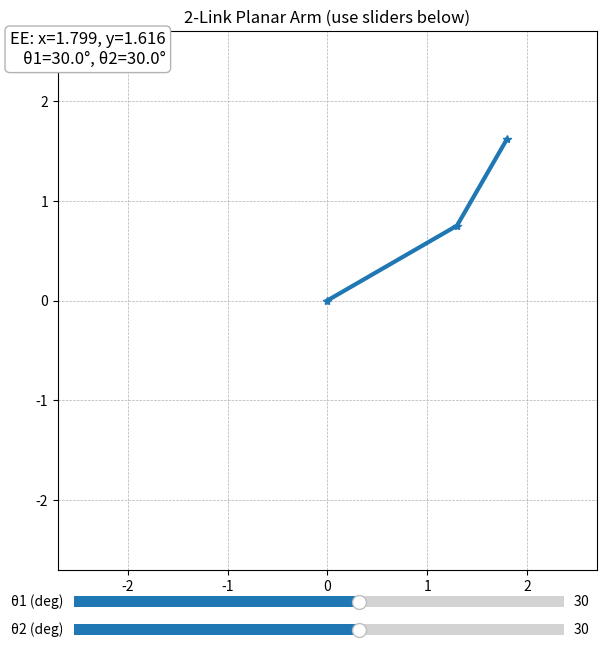

This chart was generated by the following Python code:

import numpy as np #Importing numpy to enable mathematical computations
import matplotlib.pyplot as plt #Importing matplotlib for visualization of the links 
from matplotlib.widgets import Slider #Here we import an interactive control, the slider which is used to control the arm's position in space

# --- predefined link lengths (in arbitrary units) ---
L1 = 1.5 # defining the first link
L2 = 1.0 # defining the secondlink

def fk(theta1, theta2): #This function is used to define the positiion of the two links in space in respect to the angles between each-other and the ground level
    """Forward kinematics for a 2R planar arm (angles in radians)."""
    x1 = L1*np.cos(theta1) #Defines the position of link 1 in space with respect to the x-axis
    y1 = L1*np.sin(theta1) #Defines the position of the first link in space with respect to the y-axis
    x2 = x1 + L2*np.cos(theta1 + theta2)  #Defines the position of link 2 in space with respect to the x-axis
    y2 = y1 + L2*np.sin(theta1 + theta2)  #Defines the position of the second link in space with respect to the y-axis
    return (0, 0), (x1, y1), (x2, y2) #This line returns the position of the two links with respect to an origi (0,0)

# --- figure and axes ---
#This sectio gives the specification for the subplot
plt.figure(figsize=(7, 7)) #This creates a window for a plot and the 'fig-size represents the size of the window'
ax = plt.subplot(111) #This specifies the amount of sub-plots in the main plot (111) specifies 1 by 1 sub-plot and in the first position compared to (559) which is basically a bunch of plots forming a  5 by 5 grid and the plot in question is in the 9th grid
ax.set_aspect("equal", adjustable="box") # This sets the aspect ratio of the plot 'equal' meaning the x and y axis are equal ond 'adjustable = "box"' being the property of the grids to retain proportion 
ax.set_xlim(- (L1+L2+0.2), L1+L2+0.2) #This specifies the limits of the plot on the x-axis
ax.set_ylim(- (L1+L2+0.2), L1+L2+0.2) #This specifies the limits of the plot on the y-axis
ax.grid(True, linestyle="--", linewidth=0.5) #This specifies the grids line property ; true sets it on, linestyle defines how the grid-lines appear (dashed, dotted etc.) and the linewidth represents how wide the line looks
ax.set_title("2-Link Planar Arm (use sliders below)") #This represents the title for the sub-plot

# initial angles (radians)
theta1_0 = np.deg2rad(30.0) #This sets the angles to be used to radians
theta2_0 = np.deg2rad(30.0) #This sets the angles to be used to radians

# draw initial arm
base, joint, ee = fk(theta1_0, theta2_0) #This calls the previously defined function and gives its three outputs to the three variable names given
(link_line,) = ax.plot([base[0], joint[0], ee[0]], # This represents the position of the three points (base, joint and end effector) in space with respect to the x-axis
                       [base[1], joint[1], ee[1]], # This represents the position of the three points (base, joint and end effector) in space with respect to the y-axis
                       marker="*", linewidth=3) # This specifies the visualization of the joints and the links
ee_text = ax.text(0.20, 1.0, "", transform=ax.transAxes, # This renders  box with transform=ax.transAxes means position (0.02, 0.98) is relative to the axes, so it stays in the corner
                  va="top", ha="right", fontsize=12, #Specifies the position of the text
                  bbox=dict(boxstyle="round", fc="w", ec="0.7")) #Draws a box with a white background

# --- slider axes (beneath plot) ---
slider_ax2 = plt.axes([0.15, 0.01, 0.7, 0.03]) # This specifies the first slider's size and position being in format [horizontal position, vertical position, width, height]
slider_ax1 = plt.axes([0.15, 0.05, 0.7, 0.03]) # This specifies the second slider's size and position being in format [horizontal position, vertical position, width, height]

# This sets up the functionality of the slider
s_theta1 = Slider(slider_ax1, 'θ1 (deg)', -180.0, 180.0, valinit=np.rad2deg(theta1_0)) # Specified slider to be used, title of slider, range of slider, starting point of slider
s_theta2 = Slider(slider_ax2, 'θ2 (deg)', -180.0, 180.0, valinit=np.rad2deg(theta2_0)) # Specified slider to be used, title of slider, range of slider, starting point of slider

def update(_): # This updates the plot in real time 
    th1 = np.deg2rad(s_theta1.val) #Obtains the new value of theta1 from the slider and converts it to radians
    th2 = np.deg2rad(s_theta2.val) #Obtains the new value of theta2 from the slider and converts it to radians
    b, j, e = fk(th1, th2) # substitutes the values from the sliders into the variables b, j, e
    link_line.set_data([b[0], j[0], e[0]], [b[1], j[1], e[1]]) #sets the x and y positions of the new point 
    ee_text.set_text(f"EE: x={e[0]:.3f}, y={e[1]:.3f}\nθ1={np.rad2deg(th1):.1f}°, θ2={np.rad2deg(th2):.1f}°") # Updats the text with the new positions
    plt.draw() #Rewrites the plot with the new position of the links and joints

s_theta1.on_changed(update) #This tells python that whenever the slider1 is changed call the update function
s_theta2.on_changed(update) #This tells python that whenever the slider2 is changed call the update function
update(None) #This calls the function at default position

plt.show() # This shows the interactive plot
